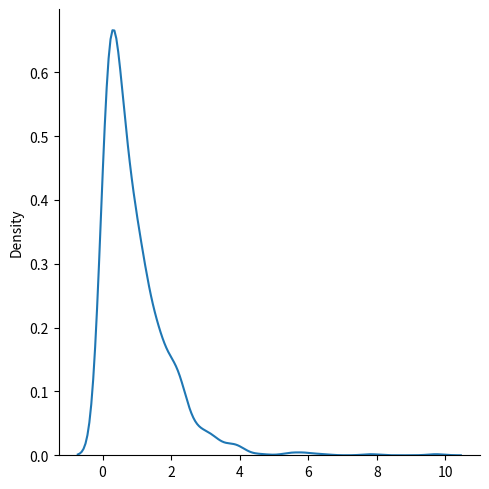

Here is the Python script that generated this plot:
from numpy import random

x = random.exponential(scale=2, size=(2, 3))

print(x)


from numpy import random
import matplotlib.pyplot as plt
import seaborn as sns


x = random.exponential(size=1000)

sns.displot(x, kind="kde")

plt.show()